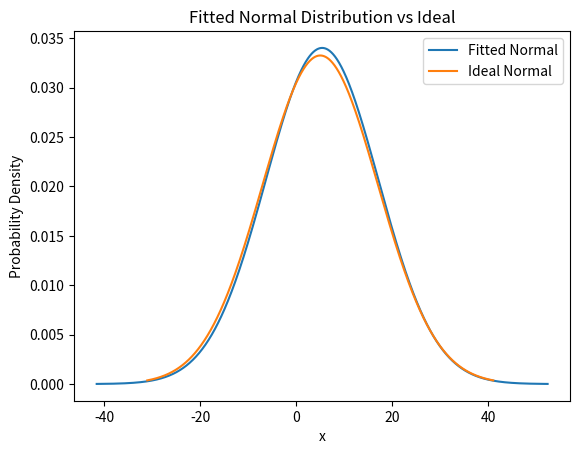
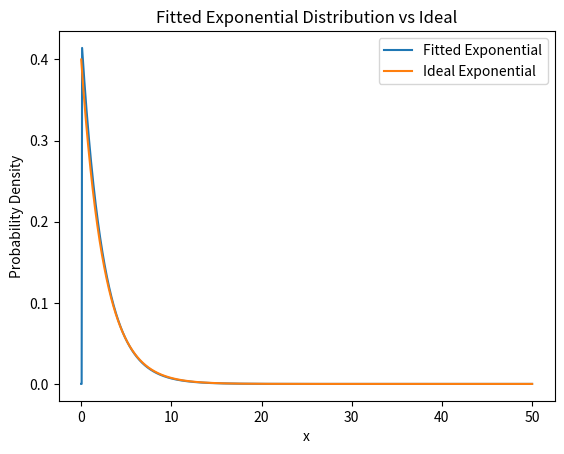

The matplotlib source for these figures, in order:
import numpy as np
from scipy.stats import norm, expon
import matplotlib
import matplotlib.pyplot as plt
import platform

# a fix for Dr. Forsyth's computer
# https://stackoverflow.com/questions/56013105/matplotlib-plot-window-is-white-blank-without-showing-any-image
if platform.system() == 'Darwin':
    matplotlib.use('MacOSX')

"""
Step #1: Generate a Simple Distribution
"""

# desired average of normal distribution
desired_mu = 5

# desired standard deviation
desired_std = 12

# number of samples to take
num_samples = 1000

# generate those samples with numpy
normal_samples = np.random.normal(loc=desired_mu, scale=desired_std, size=num_samples)

"""
Step #2: Find the Mean and Standard Deviation of the Random Sample
"""
sample_mean = np.mean(normal_samples)
sample_std_dev = np.std(normal_samples)

"""
Step #3: Generate the x and y points for the plot for a normal distribution
"""

# Hint: Remember the functions described in the examples, choose an appropriate range for x
x = np.linspace(start=sample_mean - 4*sample_std_dev, stop=sample_mean + 4*sample_std_dev, num=1000)
y = norm.pdf(x, loc=sample_mean, scale=sample_std_dev)

"""
Step #4: Generate a plot for the Fitted Normal Distribution, include a title and axis labels
"""

# Your Code Here #
plt.figure()
plt.plot(x, y, label='Fitted Normal')
plt.title('Fitted Normal Distribution vs Ideal')
plt.xlabel('x')
plt.ylabel('Probability Density')

"""
Step 5: Compare your Fit against the true data
"""

# Don't Edit This Code #
x_correct = np.linspace(start=-31, stop=41, num=10000)
y_correct = norm.pdf(x_correct, loc=desired_mu, scale=desired_std)
plt.plot(x_correct, y_correct, label='Ideal Normal')

# include a legend
plt.legend()

# show the plot
plt.show()

"""
Step #6: Generate an exponential distribution
"""

# Don't edit this code #
desired_lambda = 0.4
desired_beta = 1 / desired_lambda
num_samples = 25
exponential_samples = np.random.exponential(scale=desired_beta, size=num_samples)

"""
Step #7: Create an Exponential Fit and pull out the Beta value
"""

# Hint: Use the appropriate function for Exponential Fit
(fit_loc, fit_scale) = expon.fit(exponential_samples)

# pull out beta from the fitted distribution
fit_beta = fit_scale

"""
Step #8: Generate x and y from the Exponential Fit
"""

# Hint: Remember the functions described in the examples, choose an appropriate range for x
exp_x = np.linspace(start=0, stop=50, num=1000)
exp_y = expon.pdf(exp_x, loc=fit_loc, scale=fit_scale)

"""
Step #9: Generate a plot for the Fitted Exponential Distribution, include a title and axis labels
"""

# Your Code Here #
plt.figure()
plt.plot(exp_x, exp_y, label='Fitted Exponential')
plt.title('Fitted Exponential Distribution vs Ideal')
plt.xlabel('x')
plt.ylabel('Probability Density')

"""
Step #10: Compare your Fit against the true data
"""

# Don't Edit This Code #
exp_correct_x = np.linspace(start=0, stop=50, num=10000)
exp_correct_y = expon.pdf(exp_correct_x, scale=desired_beta)
plt.plot(exp_correct_x, exp_correct_y, label='Ideal Exponential')

# include a legend
plt.legend()

# show the plot
plt.show()
